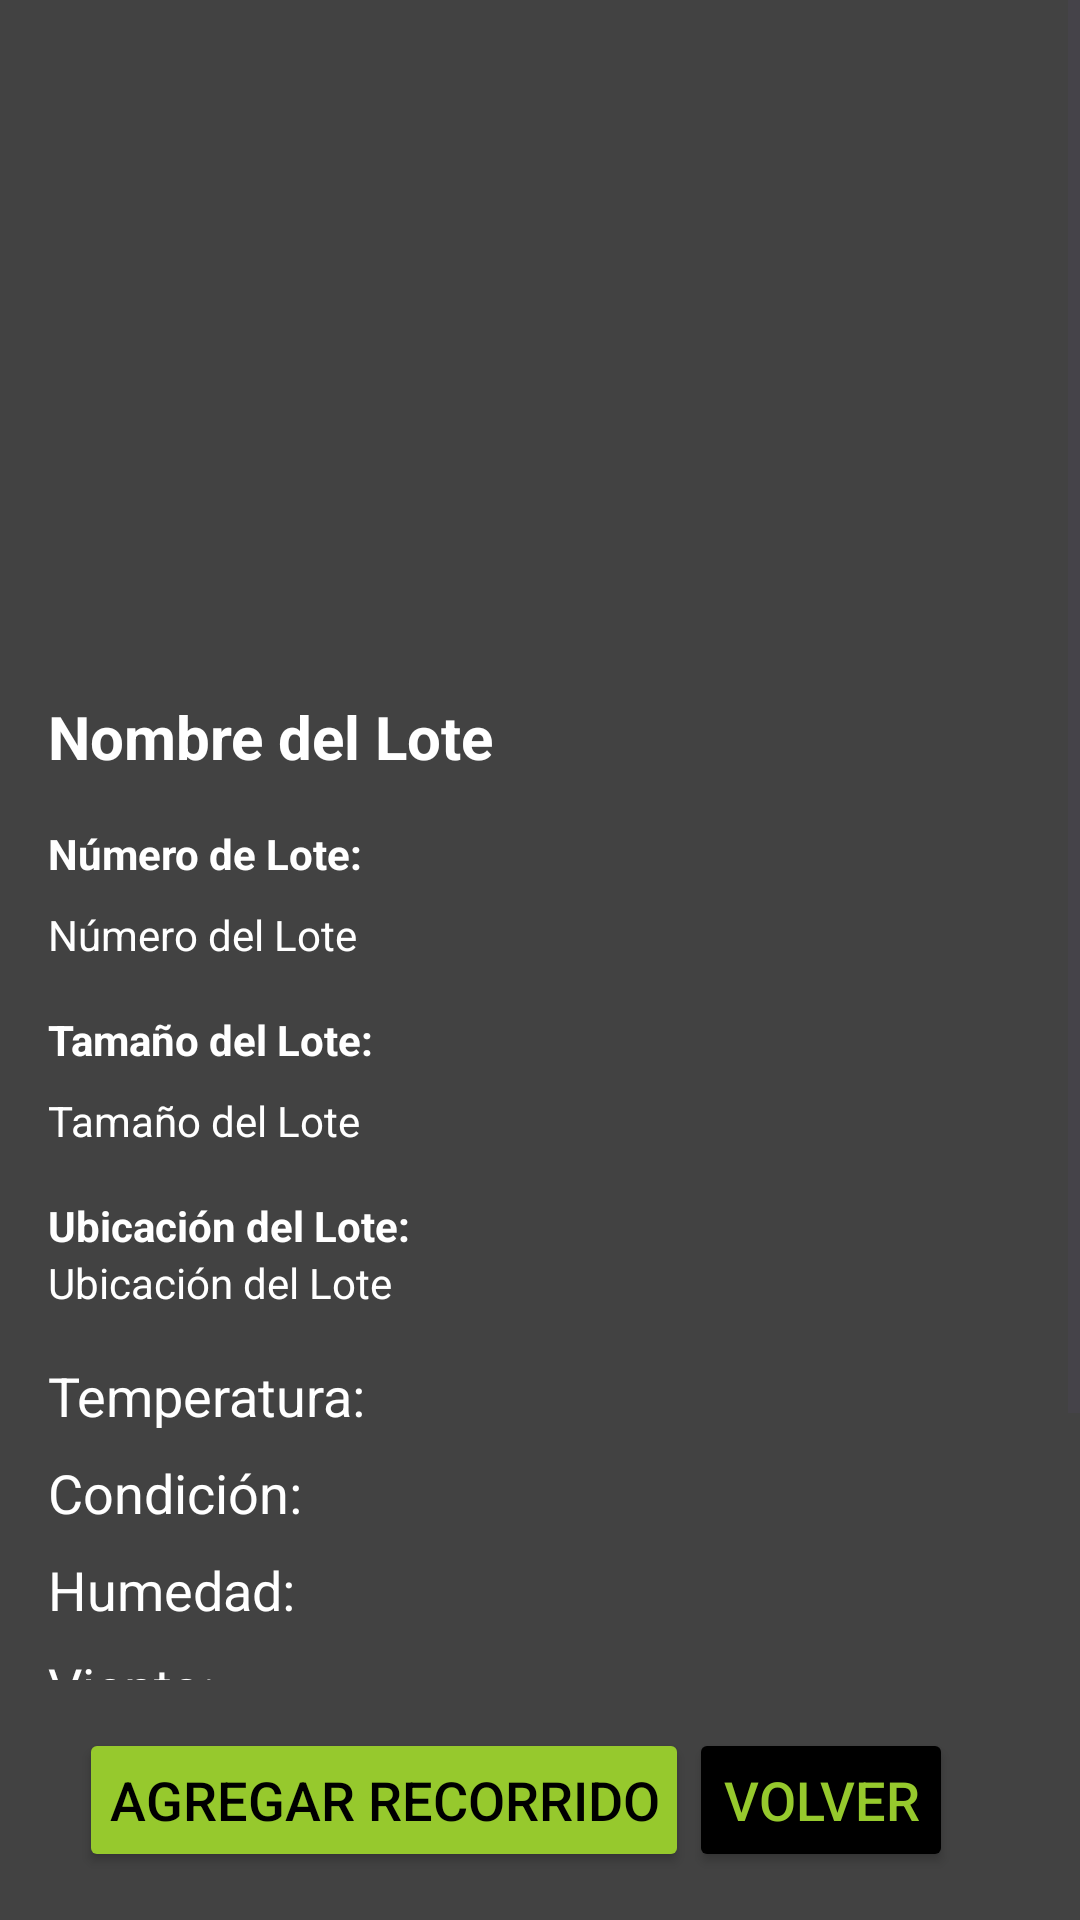

Layout XML and referenced resources for this Android screen:
<!-- AndroidManifest.xml: application theme Theme.LOTIFYllfsa -->
<!-- res/layout/activity_lote_info.xml -->
<?xml version="1.0" encoding="utf-8"?>
<androidx.constraintlayout.widget.ConstraintLayout xmlns:android="http://schemas.android.com/apk/res/android"
    xmlns:app="http://schemas.android.com/apk/res-auto"
    xmlns:tools="http://schemas.android.com/tools"
    android:id="@+id/main"
    android:layout_width="match_parent"
    android:layout_height="match_parent"
    android:background="@color/cardview_dark_background"
    tools:context=".LoteInfoActivity">

    <ScrollView
        android:layout_width="0dp"
        android:layout_height="0dp"
        app:layout_constraintTop_toTopOf="parent"
        app:layout_constraintStart_toStartOf="parent"
        app:layout_constraintEnd_toEndOf="parent"
        app:layout_constraintBottom_toTopOf="@id/buttonContainer">

        <LinearLayout
            android:layout_width="match_parent"
            android:layout_height="wrap_content"
            android:orientation="vertical"
            android:padding="16dp">

            <ImageView
                android:id="@+id/loteInfoImageView"
                android:layout_width="match_parent"
                android:layout_height="200dp"
                android:scaleType="centerCrop"
                android:src="@drawable/placeholder_image" />

            <TextView
                android:id="@+id/loteInfoNombreTextView"
                android:layout_width="wrap_content"
                android:layout_height="wrap_content"
                android:text="Nombre del Lote"
                android:textStyle="bold"
                android:textSize="20sp"
                android:textColor="@android:color/white"
                android:layout_marginTop="16dp" />

            <TextView
                android:id="@+id/loteInfoNumeroLoteLabel"
                android:layout_width="wrap_content"
                android:layout_height="wrap_content"
                android:text="Número de Lote:"
                android:textStyle="bold"
                android:textColor="@android:color/white"
                android:layout_marginTop="16dp" />

            <TextView
                android:id="@+id/loteInfoNumeroLoteTextView"
                android:layout_width="wrap_content"
                android:layout_height="wrap_content"
                android:text="Número del Lote"
                android:textColor="@android:color/white"
                android:layout_marginTop="8dp" />

            <TextView
                android:id="@+id/loteInfoTamañoLabel"
                android:layout_width="wrap_content"
                android:layout_height="wrap_content"
                android:text="Tamaño del Lote:"
                android:textStyle="bold"
                android:textColor="@android:color/white"
                android:layout_marginTop="16dp" />

            <TextView
                android:id="@+id/loteInfoTamañoTextView"
                android:layout_width="wrap_content"
                android:layout_height="wrap_content"
                android:text="Tamaño del Lote"
                android:textColor="@android:color/white"
                android:layout_marginTop="8dp" />

            <TextView
                android:id="@+id/loteInfoUbicacionLabel"
                android:layout_width="wrap_content"
                android:layout_height="wrap_content"
                android:text="Ubicación del Lote:"
                android:textStyle="bold"
                android:textColor="@android:color/white"
                android:layout_marginTop="16dp" />

            <TextView
                android:id="@+id/loteInfoUbicacionTextView"
                android:layout_width="wrap_content"
                android:layout_height="wrap_content"
                android:text="Ubicación del Lote"
                android:textColor="@android:color/white" />

            <TextView
                android:id="@+id/weatherTempTextView"
                android:layout_width="wrap_content"
                android:layout_height="wrap_content"
                android:text="Temperatura: "
                android:textSize="18sp"
                android:textColor="@android:color/white"
                android:layout_marginTop="16dp" />

            <TextView
                android:id="@+id/weatherConditionTextView"
                android:layout_width="wrap_content"
                android:layout_height="wrap_content"
                android:text="Condición: "
                android:textSize="18sp"
                android:textColor="@android:color/white"
                android:layout_marginTop="8dp" />

            <TextView
                android:id="@+id/weatherHumidityTextView"
                android:layout_width="wrap_content"
                android:layout_height="wrap_content"
                android:text="Humedad: "
                android:textSize="18sp"
                android:textColor="@android:color/white"
                android:layout_marginTop="8dp" />

            <TextView
                android:id="@+id/weatherWindTextView"
                android:layout_width="wrap_content"
                android:layout_height="wrap_content"
                android:text="Viento: "
                android:textSize="18sp"
                android:textColor="@android:color/white"
                android:layout_marginTop="8dp" />

            <TextView
                android:id="@+id/weatherForecastTextView"
                android:layout_width="wrap_content"
                android:layout_height="wrap_content"
                android:text="Pronóstico: "
                android:textSize="18sp"
                android:textColor="@android:color/white"
                android:layout_marginTop="16dp" />

            <com.applandeo.materialcalendarview.CalendarView
                android:id="@+id/calendarView"
                android:layout_width="match_parent"
                android:layout_height="wrap_content"
                android:layout_marginTop="16dp"
                style="@style/CustomCalendarViewStyle" />

        </LinearLayout>
    </ScrollView>

    <LinearLayout
        android:id="@+id/buttonContainer"
        android:layout_width="0dp"
        android:layout_height="wrap_content"
        android:gravity="center"
        android:orientation="horizontal"
        android:padding="16dp"
        app:layout_constraintBottom_toBottomOf="parent"
        app:layout_constraintEnd_toEndOf="parent"
        app:layout_constraintStart_toStartOf="parent">

        <Button
            android:id="@+id/addRecorridoButton"
            android:layout_width="wrap_content"
            android:layout_height="wrap_content"
            android:backgroundTint="@color/verde"
            android:padding="10dp"
            android:text="Agregar Recorrido"
            android:textSize="18sp"
            android:textColor="@color/black" />

        <Button
            android:id="@+id/backButton"
            android:layout_width="wrap_content"
            android:layout_height="wrap_content"
            android:layout_marginEnd="16dp"
            android:backgroundTint="@color/black"
            android:padding="10dp"
            android:text="Volver"
            android:textSize="18sp"
            android:textColor="@color/verde" />
    </LinearLayout>
</androidx.constraintlayout.widget.ConstraintLayout>
<!-- resources referenced by this layout -->
<resources>
  <color name="black">#FF000000</color>
  <color name="verde">#96C92D</color>
  <style name="CustomCalendarViewStyle">
          <item name="android:background">@color/verde</item>
          <item name="android:weekDayTextAppearance">@style/CustomWeekDayTextAppearance</item>
      </style>
  <style name="Theme.LOTIFYllfsa" parent="Base.Theme.LOTIFYllfsa" />
  <style name="CustomWeekDayTextAppearance" parent="TextAppearance.AppCompat">
          <item name="android:textColor">@color/black</item>
          <item name="android:textSize">18sp</item>
          <item name="android:textStyle">bold</item>
      </style>
  <style name="Base.Theme.LOTIFYllfsa" parent="Theme.Material3.DayNight.NoActionBar">
          
          
      </style>
</resources>
